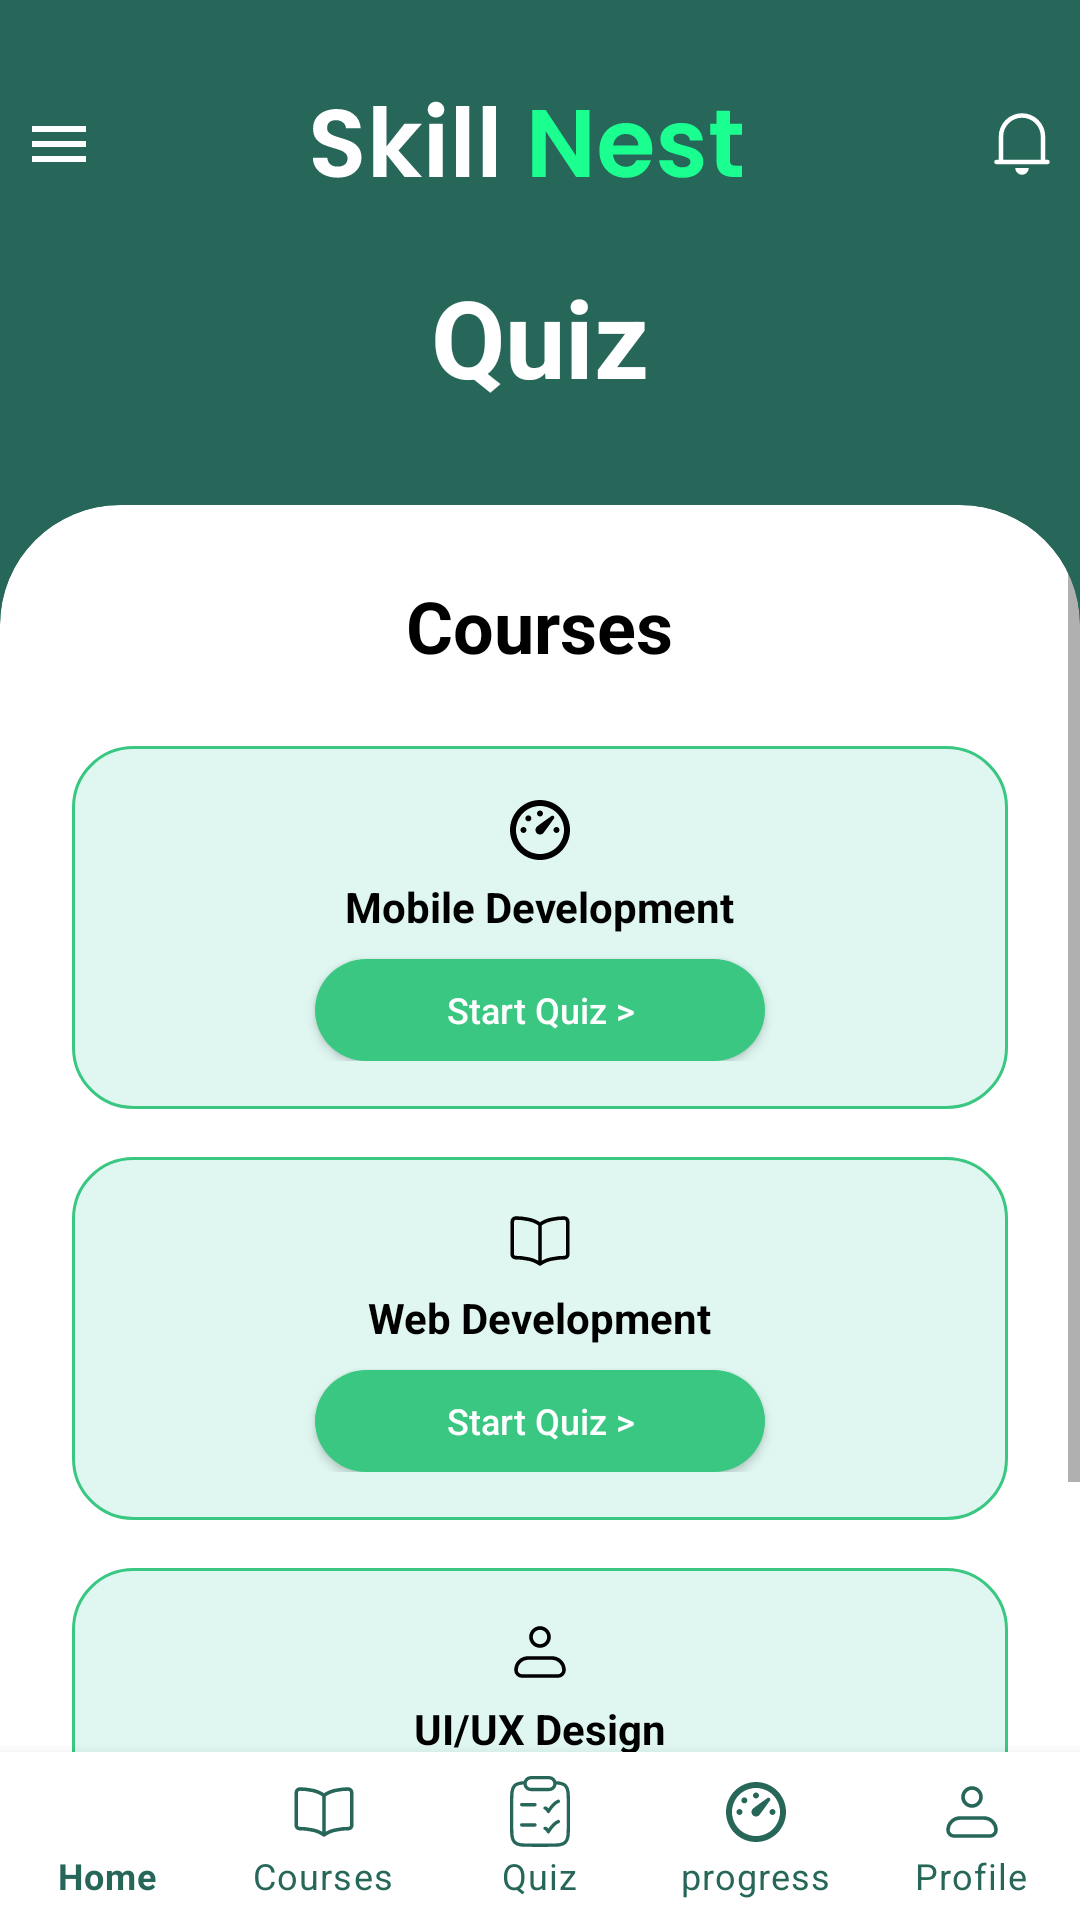

The Android layout XML behind this screen, and the referenced resources:
<!-- AndroidManifest.xml: activity theme Theme.SkillNest -->
<!-- res/layout/activity_quiz.xml -->
<?xml version="1.0" encoding="utf-8"?>
<androidx.constraintlayout.widget.ConstraintLayout xmlns:android="http://schemas.android.com/apk/res/android"
    xmlns:app="http://schemas.android.com/apk/res-auto"
    android:layout_width="match_parent"
    android:layout_height="match_parent"
    android:background="@color/darkgreen"
    android:fitsSystemWindows="true">

    <ImageView
        android:id="@+id/logoImage"
        android:layout_width="wrap_content"
        android:layout_height="wrap_content"
        android:layout_marginTop="24dp"
        android:contentDescription="@string/app_logo_desc"
        app:layout_constraintEnd_toEndOf="parent"
        app:layout_constraintStart_toStartOf="parent"
        app:layout_constraintTop_toTopOf="parent"
        app:srcCompat="@drawable/frame_2" />

    <TextView
        android:id="@+id/tvQuizTitle"
        android:layout_width="wrap_content"
        android:layout_height="wrap_content"
        android:layout_marginTop="16dp"
        android:text="Quiz"
        android:textColor="@color/white"
        android:textSize="36sp"
        android:textStyle="bold"
        app:layout_constraintEnd_toEndOf="parent"
        app:layout_constraintStart_toStartOf="parent"
        app:layout_constraintTop_toBottomOf="@id/logoImage" />

    
    <androidx.cardview.widget.CardView
        android:layout_width="match_parent"
        android:layout_height="0dp"
        android:layout_marginTop="32dp"
        app:cardCornerRadius="40dp"
        app:cardElevation="0dp"
        app:layout_constraintBottom_toTopOf="@id/bottom_navigation"
        app:layout_constraintTop_toBottomOf="@id/tvQuizTitle"
        android:layout_marginBottom="-40dp">

        <ScrollView
            android:layout_width="match_parent"
            android:layout_height="match_parent"
            android:fillViewport="true">

            <LinearLayout
                android:layout_width="match_parent"
                android:layout_height="wrap_content"
                android:gravity="center_horizontal"
                android:orientation="vertical"
                android:padding="24dp"
                android:paddingBottom="80dp">

                <TextView
                    android:layout_width="wrap_content"
                    android:layout_height="wrap_content"
                    android:layout_marginBottom="24dp"
                    android:text="Courses"
                    android:textColor="@color/black"
                    android:textSize="24sp"
                    android:textStyle="bold" />

                
                <LinearLayout
                    android:layout_width="match_parent"
                    android:layout_height="wrap_content"
                    android:layout_marginBottom="16dp"
                    android:background="@drawable/quiz_card_bg"
                    android:gravity="center"
                    android:orientation="vertical"
                    android:padding="16dp">

                    <ImageView
                        android:layout_width="24dp"
                        android:layout_height="24dp"
                        android:src="@drawable/progress"
                        app:tint="@color/black" />

                    <TextView
                        android:layout_width="wrap_content"
                        android:layout_height="wrap_content"
                        android:layout_marginTop="4dp"
                        android:text="Mobile Development"
                        android:textColor="@color/black"
                        android:textStyle="bold"
                        android:textSize="14sp" />

                    <Button
                        android:id="@+id/btnStartMobileQuiz"
                        android:layout_width="150dp"
                        android:layout_height="34dp"
                        android:layout_marginTop="8dp"
                        android:background="@drawable/button_pill"
                        android:minHeight="0dp"
                        android:text="Start Quiz >"
                        android:textAllCaps="false"
                        android:textColor="@color/white"
                        android:textSize="12sp"
                        app:backgroundTint="#39C782" />
                </LinearLayout>

                
                <LinearLayout
                    android:layout_width="match_parent"
                    android:layout_height="wrap_content"
                    android:layout_marginBottom="16dp"
                    android:background="@drawable/quiz_card_bg"
                    android:gravity="center"
                    android:orientation="vertical"
                    android:padding="16dp">

                    <ImageView
                        android:layout_width="24dp"
                        android:layout_height="24dp"
                        android:src="@drawable/book"
                        app:tint="@color/black" />

                    <TextView
                        android:layout_width="wrap_content"
                        android:layout_height="wrap_content"
                        android:layout_marginTop="4dp"
                        android:text="Web Development"
                        android:textColor="@color/black"
                        android:textStyle="bold"
                        android:textSize="14sp" />

                    <Button
                        android:id="@+id/btnStartWebQuiz"
                        android:layout_width="150dp"
                        android:layout_height="34dp"
                        android:layout_marginTop="8dp"
                        android:background="@drawable/button_pill"
                        android:minHeight="0dp"
                        android:text="Start Quiz >"
                        android:textAllCaps="false"
                        android:textColor="@color/white"
                        android:textSize="12sp"
                        app:backgroundTint="#39C782" />
                </LinearLayout>

                
                <LinearLayout
                    android:layout_width="match_parent"
                    android:layout_height="wrap_content"
                    android:layout_marginBottom="16dp"
                    android:background="@drawable/quiz_card_bg"
                    android:gravity="center"
                    android:orientation="vertical"
                    android:padding="16dp">

                    <ImageView
                        android:layout_width="24dp"
                        android:layout_height="24dp"
                        android:src="@drawable/profile"
                        app:tint="@color/black" />

                    <TextView
                        android:layout_width="wrap_content"
                        android:layout_height="wrap_content"
                        android:layout_marginTop="4dp"
                        android:text="UI/UX Design"
                        android:textColor="@color/black"
                        android:textStyle="bold"
                        android:textSize="14sp" />

                    <Button
                        android:id="@+id/btnStartUIUXQuiz"
                        android:layout_width="150dp"
                        android:layout_height="34dp"
                        android:layout_marginTop="8dp"
                        android:background="@drawable/button_pill"
                        android:minHeight="0dp"
                        android:text="Start Quiz >"
                        android:textAllCaps="false"
                        android:textColor="@color/white"
                        android:textSize="12sp"
                        app:backgroundTint="#39C782" />
                </LinearLayout>

                
                <LinearLayout
                    android:layout_width="match_parent"
                    android:layout_height="wrap_content"
                    android:background="@drawable/quiz_card_bg"
                    android:gravity="center"
                    android:orientation="vertical"
                    android:padding="16dp">

                    <ImageView
                        android:layout_width="24dp"
                        android:layout_height="24dp"
                        android:src="@drawable/quiz"
                        app:tint="@color/black" />

                    <TextView
                        android:layout_width="wrap_content"
                        android:layout_height="wrap_content"
                        android:layout_marginTop="4dp"
                        android:text="AI &amp; ML"
                        android:textColor="@color/black"
                        android:textStyle="bold"
                        android:textSize="14sp" />

                    <Button
                        android:id="@+id/btnStartAIMLQuiz"
                        android:layout_width="150dp"
                        android:layout_height="34dp"
                        android:layout_marginTop="8dp"
                        android:background="@drawable/button_pill"
                        android:minHeight="0dp"
                        android:text="Start Quiz >"
                        android:textAllCaps="false"
                        android:textColor="@color/white"
                        android:textSize="12sp"
                        app:backgroundTint="#39C782" />
                </LinearLayout>

            </LinearLayout>
        </ScrollView>
    </androidx.cardview.widget.CardView>

    <com.google.android.material.bottomnavigation.BottomNavigationView
        android:id="@+id/bottom_navigation"
        android:layout_width="match_parent"
        android:layout_height="wrap_content"
        android:background="@color/white"
        app:itemIconTint="@color/darkgreen"
        app:itemTextColor="@color/darkgreen"
        app:labelVisibilityMode="labeled"
        app:layout_constraintBottom_toBottomOf="parent"
        app:menu="@menu/bottom_nav_menu" />

</androidx.constraintlayout.widget.ConstraintLayout>
<!-- resources referenced by this layout -->
<resources>
  <color name="black">#FF000000</color>
  <color name="darkgreen">#27675A</color>
  <color name="white">#FFFFFFFF</color>
  <!-- drawable book (drawable) -->
  <vector xmlns:android="http://schemas.android.com/apk/res/android"
      android:width="30dp"
      android:height="30dp"
      android:viewportWidth="30"
      android:viewportHeight="30">
    <path
        android:pathData="M15,8.053C16.692,6.87 18.646,6.114 20.694,5.85C22.175,5.552 23.684,5.418 25.194,5.448C25.558,5.472 25.899,5.634 26.149,5.901C26.398,6.168 26.536,6.52 26.535,6.885L26.563,20.501C26.563,20.691 26.525,20.879 26.452,21.054C26.379,21.229 26.272,21.389 26.137,21.522C26.002,21.656 25.842,21.761 25.666,21.833C25.491,21.904 25.302,21.94 25.112,21.939C23.629,21.92 22.148,22.06 20.694,22.355C18.644,22.61 16.689,23.368 15,24.556C13.311,23.368 11.356,22.61 9.306,22.355C7.852,22.06 6.371,21.92 4.887,21.939C4.698,21.94 4.509,21.904 4.334,21.833C4.158,21.761 3.998,21.656 3.863,21.522C3.728,21.389 3.621,21.229 3.548,21.054C3.475,20.879 3.437,20.691 3.438,20.501L3.464,6.885C3.463,6.52 3.601,6.168 3.851,5.901C4.1,5.634 4.442,5.472 4.806,5.448C6.316,5.418 7.825,5.552 9.306,5.85C11.354,6.114 13.307,6.87 15,8.053ZM15,24.556V8.053"
        android:strokeLineJoin="round"
        android:strokeWidth="1.5"
        android:fillColor="#00000000"
        android:strokeColor="#000000"
        android:strokeLineCap="round"/>
  </vector>
  <!-- drawable button_pill (drawable) -->
  <?xml version="1.0" encoding="utf-8"?>
  <shape xmlns:android="http://schemas.android.com/apk/res/android"
      android:shape="rectangle">
      <solid android:color="@color/brand_green" />
      <corners android:radius="20dp" />
  </shape>
  <!-- drawable frame_2: vector/xml drawable (drawable, 5285 chars, omitted) -->
  <!-- drawable profile (drawable) -->
  <vector xmlns:android="http://schemas.android.com/apk/res/android"
      android:width="30dp"
      android:height="30dp"
      android:viewportWidth="30"
      android:viewportHeight="30">
    <path
        android:pathData="M5,22.5C5,21.174 5.527,19.902 6.464,18.965C7.402,18.027 8.674,17.5 10,17.5H20C21.326,17.5 22.598,18.027 23.535,18.965C24.473,19.902 25,21.174 25,22.5C25,23.163 24.737,23.799 24.268,24.268C23.799,24.737 23.163,25 22.5,25H7.5C6.837,25 6.201,24.737 5.732,24.268C5.263,23.799 5,23.163 5,22.5Z"
        android:strokeLineJoin="round"
        android:strokeWidth="1.5"
        android:fillColor="#00000000"
        android:strokeColor="#000000"/>
    <path
        android:pathData="M15,12.5C17.071,12.5 18.75,10.821 18.75,8.75C18.75,6.679 17.071,5 15,5C12.929,5 11.25,6.679 11.25,8.75C11.25,10.821 12.929,12.5 15,12.5Z"
        android:strokeWidth="1.5"
        android:fillColor="#00000000"
        android:strokeColor="#000000"/>
  </vector>
  <!-- drawable progress: vector/xml drawable (drawable, 2497 chars, omitted) -->
  <!-- drawable quiz: vector/xml drawable (drawable, 2088 chars, omitted) -->
  <!-- drawable quiz_card_bg (drawable) -->
  <?xml version="1.0" encoding="utf-8"?>
  <shape xmlns:android="http://schemas.android.com/apk/res/android">
      <solid android:color="#E0F7F1" />
      <stroke android:width="1dp" android:color="#39C782" />
      <corners android:radius="20dp" />
  </shape>
  <string name="app_logo_desc">App Logo</string>
  <style name="Theme.SkillNest" parent="Theme.MaterialComponents.Light.NoActionBar">
          
          <item name="colorPrimary">@color/darkgreen</item>
          <item name="colorPrimaryVariant">@color/darkgreen</item>
          <item name="colorOnPrimary">@color/white</item>
          
          <item name="colorSecondary">@color/teal_200</item>
          <item name="colorSecondaryVariant">@color/darkgreen</item>
          <item name="colorOnSecondary">@color/black</item>
          
          <item name="android:statusBarColor">?attr/colorPrimaryVariant</item>
          
      </style>
  <color name="brand_green">#39C782</color>
  <color name="teal_200">#FF03DAC5</color>
</resources>
